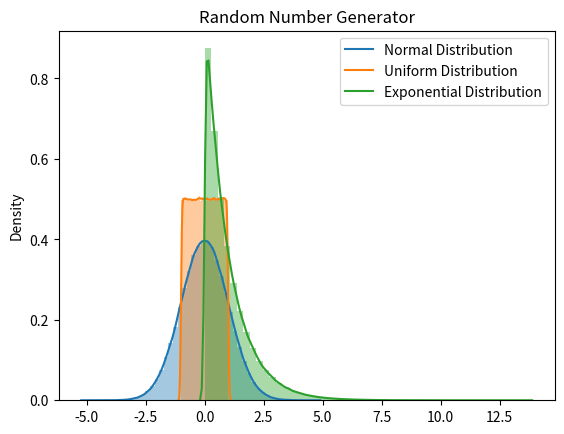

Generate this figure with matplotlib:
import numpy as np
import seaborn as sns
import matplotlib.pyplot as plt


class RandomNumberGenerator:
    def __init__(self, num):
        self.num = num  
    
    def normal_sample(self, mu, sigma):
        return np.random.normal(loc=mu, scale=sigma, size=self.num)

    def uniform_sample(self, lb, ub):
        return np.random.uniform(low=lb, high=ub, size=self.num)

    def exponential_sample(self, ld):
        return np.random.exponential(scale=ld, size=self.num)

if __name__ == "__main__":
    rng = RandomNumberGenerator(num=1000000)
    nm = rng.normal_sample(mu=0, sigma=1)
    uni = rng.uniform_sample(lb=-1, ub=1)
    ep = rng.exponential_sample(ld=1)

    sns.distplot(nm)
    sns.distplot(uni)
    sns.distplot(ep)

    plt.title('Random Number Generator')
    plt.legend(['Normal Distribution', 'Uniform Distribution', 'Exponential Distribution'])
    plt.show()

